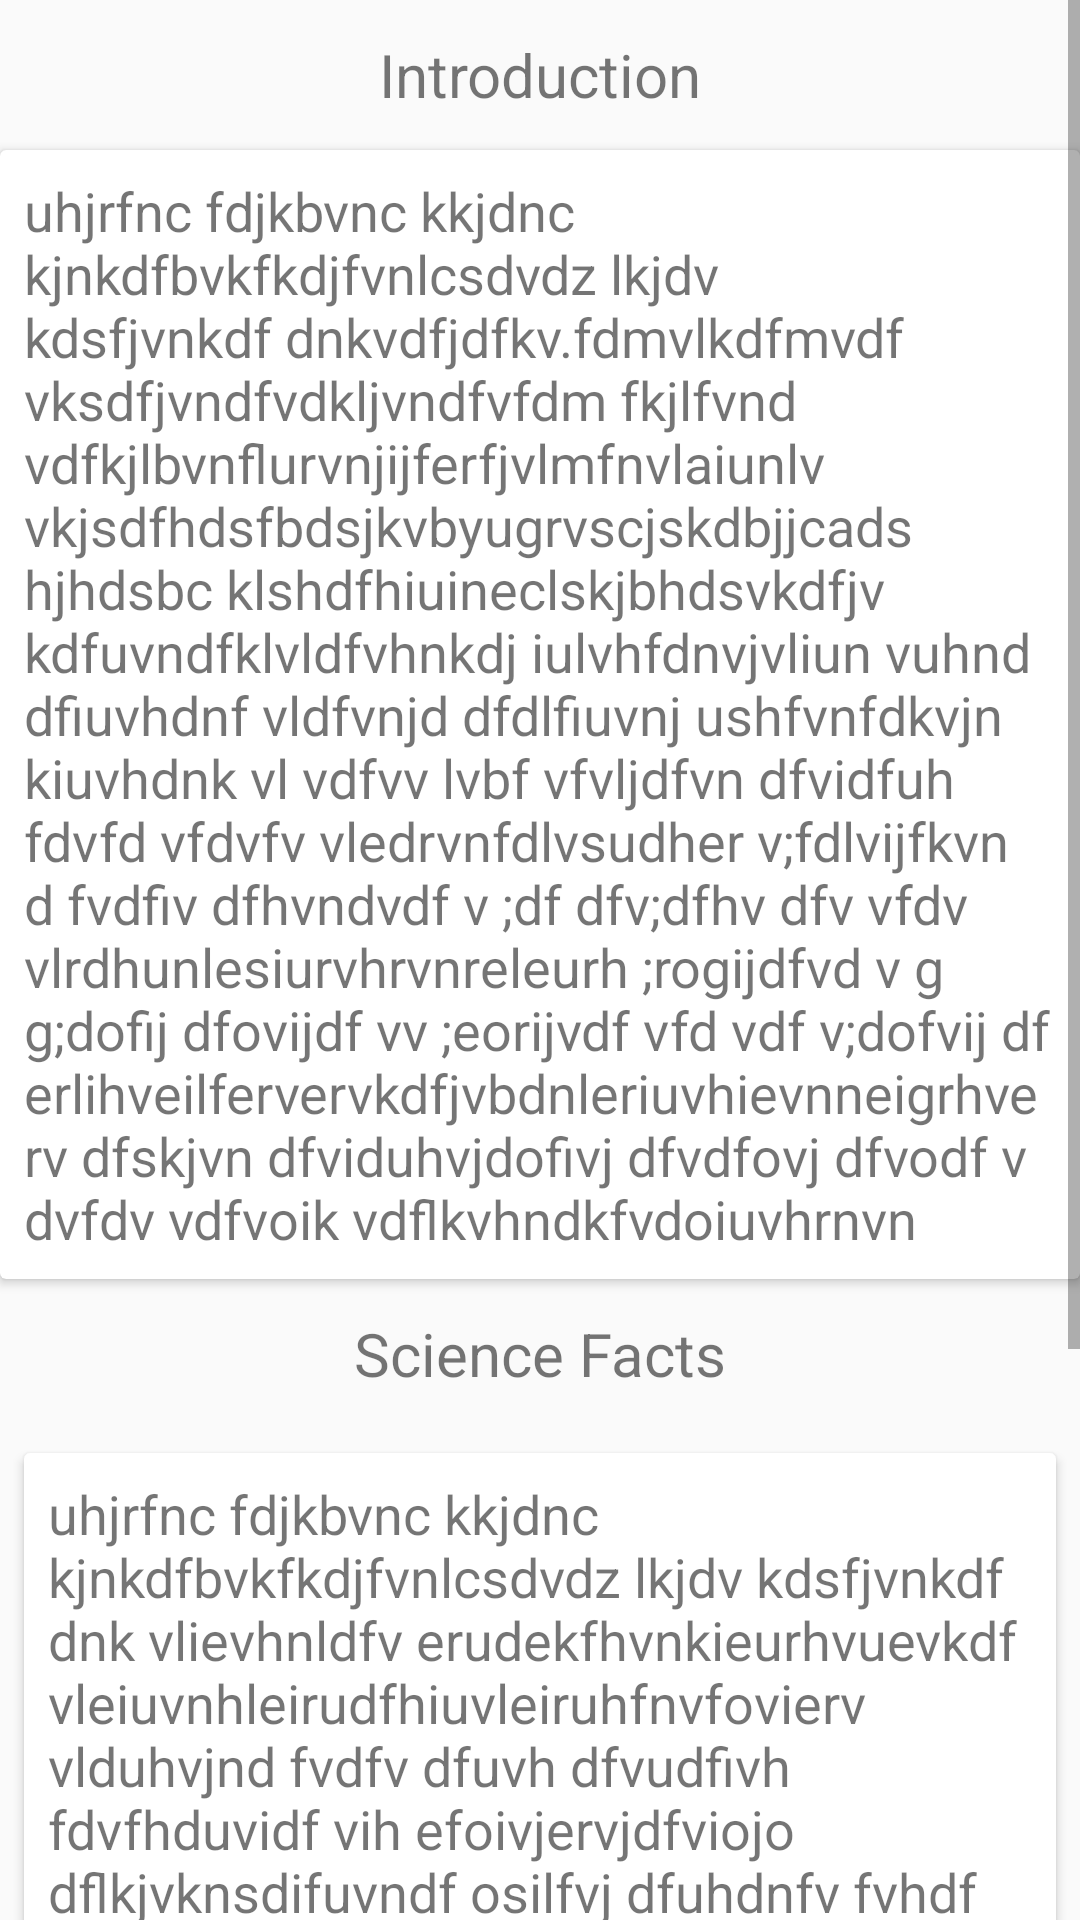

Layout XML and referenced resources for this Android screen:
<!-- AndroidManifest.xml: application theme AppTheme -->
<!-- res/layout/activity_how_to.xml -->
<?xml version="1.0" encoding="utf-8"?>
<ScrollView
    xmlns:android="http://schemas.android.com/apk/res/android"
    android:layout_width="match_parent"
    android:layout_height="wrap_content"
    android:scrollbars="vertical"
    android:layout_marginEnd="8dp"
    android:layout_marginStart="8dp"
    android:layout_marginTop="8dp"
    android:fillViewport="false"
    android:orientation="vertical">

    <RelativeLayout
        android:layout_height="wrap_content"
        android:layout_width="match_parent">

        <TextView
            android:layout_width="match_parent"
            android:layout_height="50dp"
            android:text="@string/introduction"
            android:id="@+id/intro"
            android:gravity="center"
            android:textColor="@color/primary_text"
            android:textSize="20sp" />

        <android.support.v7.widget.CardView
            android:id="@+id/introCard"
            android:layout_width="match_parent"
            android:layout_height="wrap_content"
            android:layout_below="@+id/intro"
            android:elevation="8dp">
        <TextView
            android:layout_margin="8dp"
            android:layout_width="match_parent"
            android:layout_height="wrap_content"
            android:layout_below="@+id/intro"
            android:id="@+id/intro_text"
            android:textColor="@color/secondary_text"
            android:textSize="18sp"
            android:text="@string/intro_text"
            />
        </android.support.v7.widget.CardView>

        <TextView
            android:layout_width="match_parent"
            android:layout_height="50dp"
            android:text="@string/facts"
            android:id="@+id/facts"
            android:layout_below="@+id/introCard"
            android:gravity="center"
            android:textColor="@color/primary_text"
            android:textSize="20sp" />

        <android.support.v7.widget.CardView
            android:layout_width="match_parent"
            android:layout_height="wrap_content"
            android:layout_below="@+id/facts"
            android:layout_margin="8dp"
            android:elevation="4dp">
        <TextView
            android:layout_width="match_parent"
            android:layout_height="wrap_content"
            android:id="@+id/facts_text"
            android:layout_margin="8dp"
            android:textColor="@color/secondary_text"
            android:text="@string/facts_text"
            android:textSize="18sp" />
        </android.support.v7.widget.CardView>
    </RelativeLayout>
</ScrollView>
<!-- resources referenced by this layout -->
<resources>
  <string name="facts">Science Facts</string>
  <string name="facts_text">uhjrfnc fdjkbvnc kkjdnc
          kjnkdfbvkfkdjfvnlcsdvdz lkjdv kdsfjvnkdf dnk
          vlievhnldfv erudekfhvnkieurhvuevkdf
          vleiuvnhleirudfhiuvleiruhfnvfovierv vlduhvjnd fvdfv   dfuvh dfvudfivh fdvfhduvidf vih
          efoivjervjdfviojo dflkjvknsdifuvndf osilfvj dfuhdnfv fvhdf vdfivjdf vdfoivjdf vv
          vdfuhvndflviudfvnhudfvliuerhverinvfdvdfuvherjnvlidfuvhdfunvdfvfdvdfiluvhnvdfjdfkv.fdmvlkdfmvdf
          vksdfjvndfvdkljvndfvfdm fkjlfvnd
          vdfkjlbvnflurvnjijferfjvlmfnvlaiunlv vvkifvhdnfuivhervkdvudfndlfiuhnv dfkjshlviufdnvdfv
          kjdfvhbdkdusfvbdfkjvnkdfvdfvvfdvijenrliuvhnfdkjlvsidruvgervjnfvdlvunjfiurghlnfvd fvyugfvuudfhvnlkdfv liudfv
          vkdfuvhfnudilsvifudhvkidnfidfuvhuevnfd
          vdflkvhndkfvdoiuvhrnvn  helloo</string>
  <string name="intro_text">uhjrfnc fdjkbvnc kkjdnc
          kjnkdfbvkfkdjfvnlcsdvdz lkjdv kdsfjvnkdf dnkvdfjdfkv.fdmvlkdfmvdf
          vksdfjvndfvdkljvndfvfdm fkjlfvnd
          vdfkjlbvnflurvnjijferfjvlmfnvlaiunlv vkjsdfhdsfbdsjkvbyugrvscjskdbjjcadshjhdsbc
          klshdfhiuineclskjbhdsvkdfjv kdfuvndfklvldfvhnkdj iulvhfdnvjvliun vuhnd dfiuvhdnf
          vldfvnjd dfdlfiuvnj ushfvnfdkvjn kiuvhdnk   vl vdfvv    lvbf vfvljdfvn dfvidfuh fdvfd vfdvfv
          vledrvnfdlvsudher v;fdlvijfkvn d   fvdfiv   dfhvndvdf v   ;df dfv;dfhv dfv vfdv
          vlrdhunlesiurvhrvnreleurh    ;rogijdfvd v g g;dofij    dfovijdf vv   ;eorijvdf vfd vdf v;dofvij df
          erlihveilfervervkdfjvbdnleriuvhievnneigrhverv dfskjvn dfviduhvjdofivj dfvdfovj dfvodf v dvfdv    vdfvoik
          vdflkvhndkfvdoiuvhrnvn</string>
  <string name="introduction">Introduction</string>
  <style name="AppTheme" parent="Theme.AppCompat.Light.DarkActionBar">
          
          <item name="colorPrimary">@color/colorPrimary</item>
          <item name="colorPrimaryDark">@color/colorPrimaryDark</item>
          <item name="colorAccent">@color/colorAccent</item>
      </style>
  <!-- not gathered from this repository: default colours our renderer supplied (Android Studio template values) -->
  <color name="colorPrimary">#FF6200EE</color>
  <color name="colorPrimaryDark">#FF3700B3</color>
  <color name="colorAccent">#FF03DAC5</color>
</resources>
